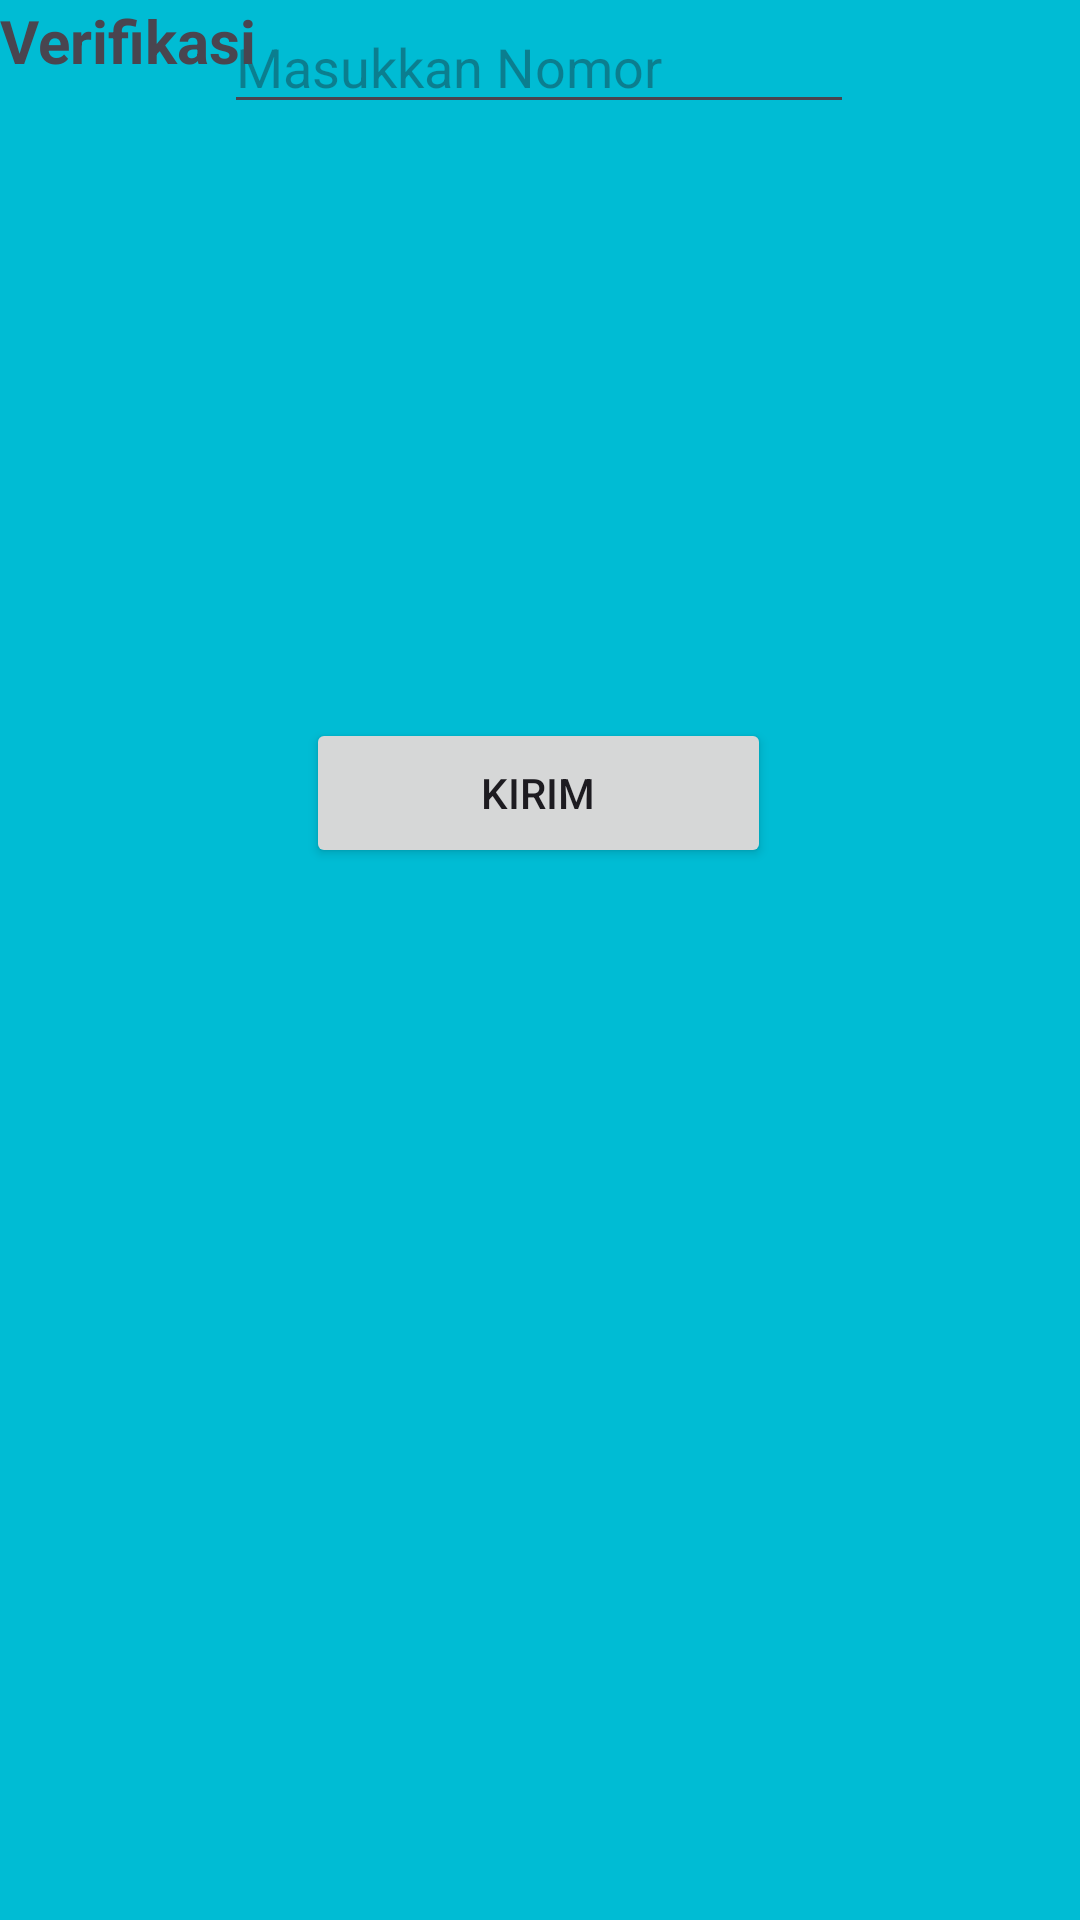

The Android layout XML behind this screen, and the referenced resources:
<!-- AndroidManifest.xml: application theme Theme.Mars_Hafiz -->
<!-- res/layout/activity_third.xml -->
<?xml version="1.0" encoding="utf-8"?>
<androidx.constraintlayout.widget.ConstraintLayout xmlns:android="http://schemas.android.com/apk/res/android"
    xmlns:app="http://schemas.android.com/apk/res-auto"
    xmlns:tools="http://schemas.android.com/tools"
    android:id="@+id/main"
    android:background="#00BCD4"
    android:layout_width="match_parent"
    android:layout_height="match_parent"
    tools:context=".pertemuan3.ThirdActivity">

    <Button
        android:id="@+id/btnKirim"
        android:layout_width="155dp"
        android:layout_height="50dp"
        android:layout_marginBottom="212dp"
        android:text="Kirim"
        app:layout_constraintBottom_toBottomOf="parent"
        app:layout_constraintEnd_toEndOf="parent"
        app:layout_constraintHorizontal_bias="0.498"
        app:layout_constraintStart_toStartOf="parent"
        app:layout_constraintTop_toBottomOf="@+id/inputNoTujuan"
        app:layout_constraintVertical_bias="0.588" />

    <EditText
        android:id="@+id/inputNoTujuan"
        android:layout_width="wrap_content"
        android:layout_height="wrap_content"
        android:ems="10"
        android:inputType="text"
        android:text=""
        android:hint="Masukkan Nomor"
        app:layout_constraintEnd_toEndOf="parent"
        app:layout_constraintHorizontal_bias="0.497"
        app:layout_constraintStart_toStartOf="parent"
        tools:layout_editor_absoluteY="357dp" />

    <TextView
        android:id="@+id/textView"
        android:layout_width="wrap_content"
        android:layout_height="wrap_content"
        android:text="Verifikasi"
        android:textSize="20dp"
        android:textStyle="bold"
        tools:layout_editor_absoluteX="161dp"
        tools:layout_editor_absoluteY="170dp" />
</androidx.constraintlayout.widget.ConstraintLayout>
<!-- resources referenced by this layout -->
<resources>
  <style name="Theme.Mars_Hafiz" parent="Base.Theme.Mars_Hafiz" />
  <style name="Base.Theme.Mars_Hafiz" parent="Theme.Material3.DayNight.NoActionBar">
          
          
      </style>
</resources>
